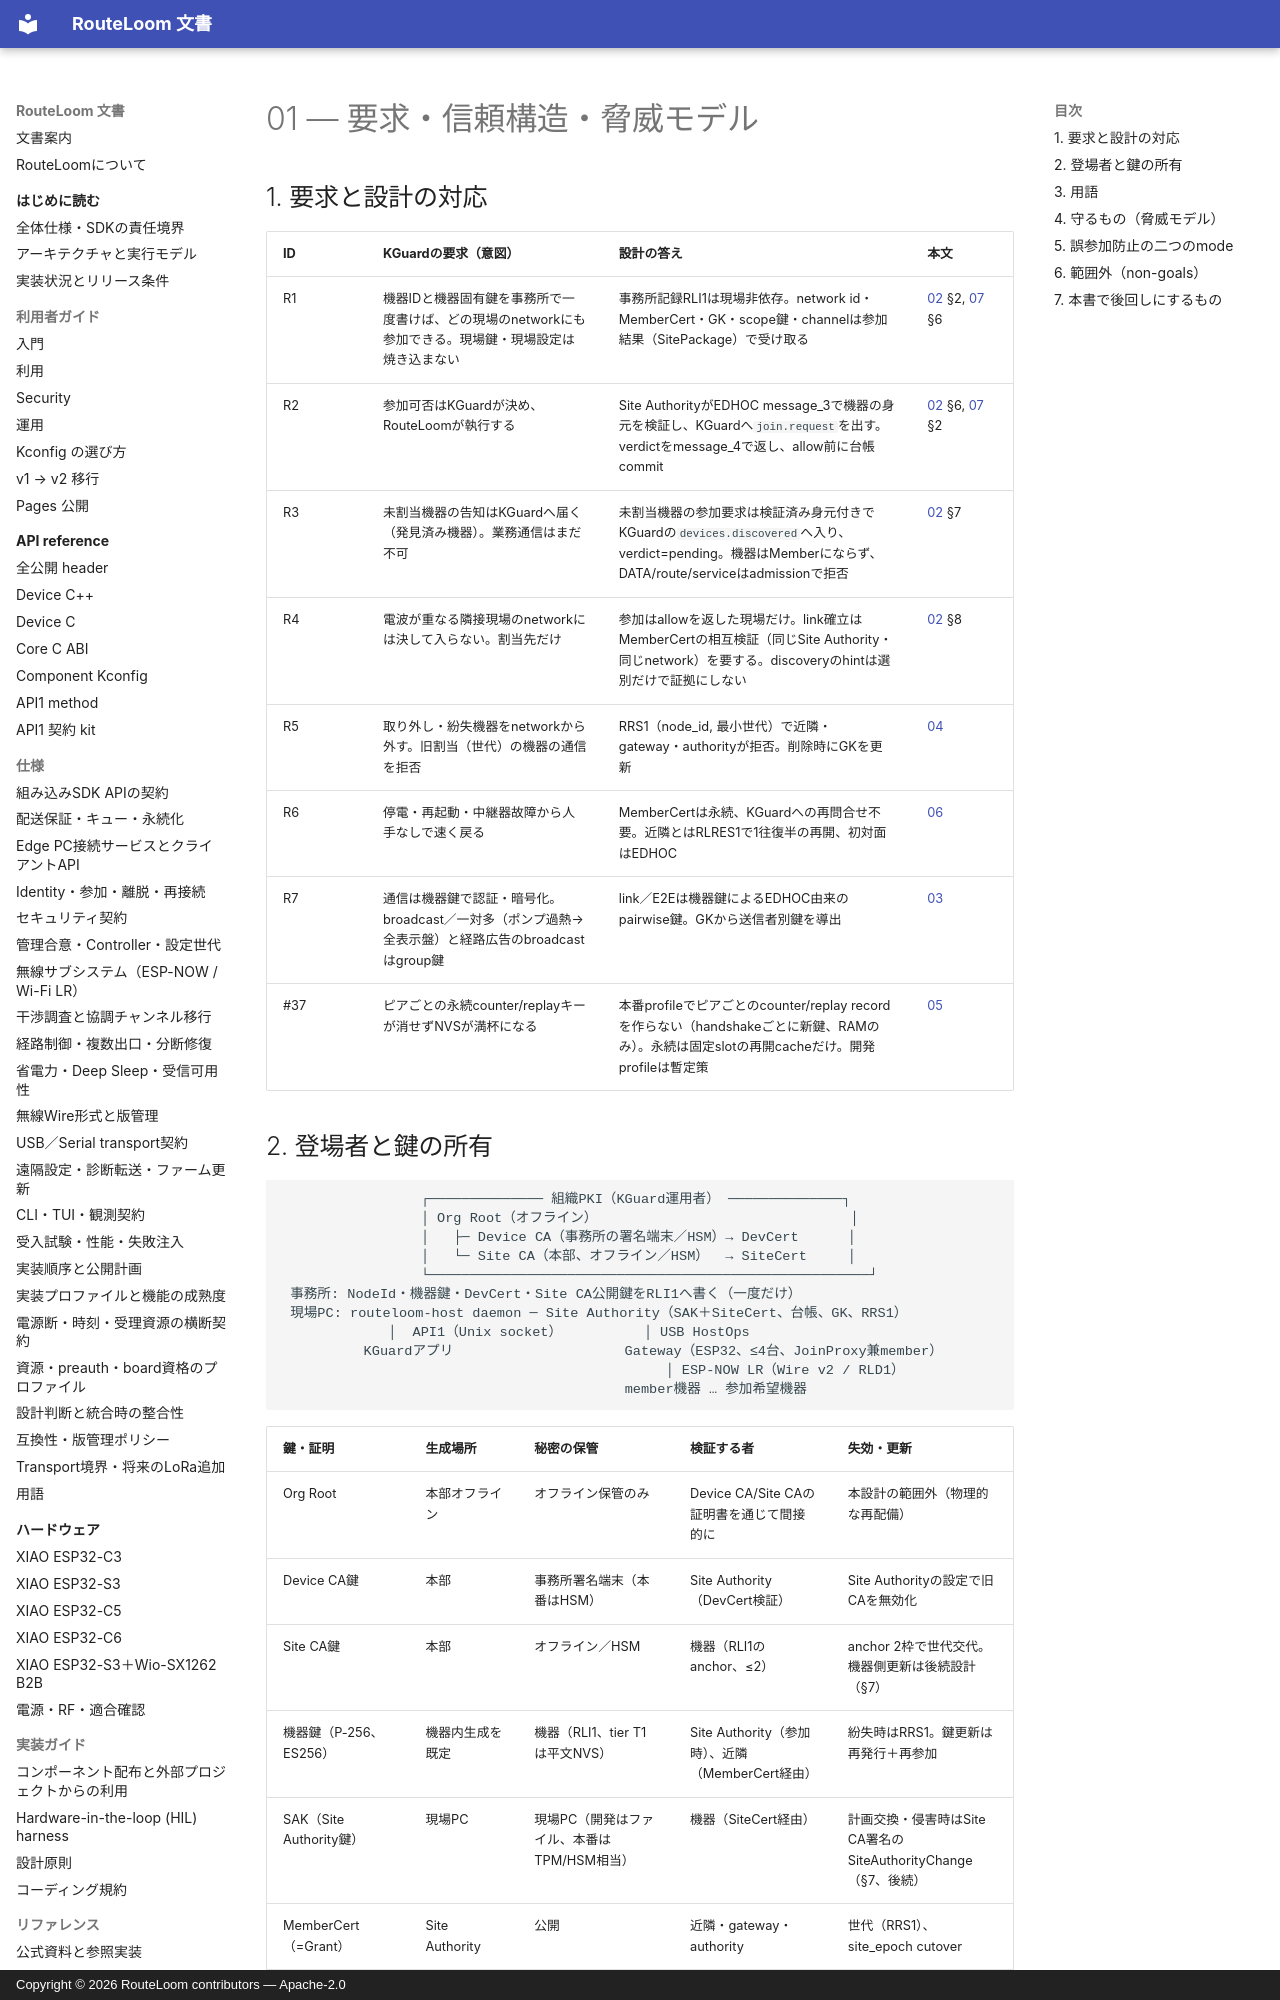

repository: MOVEI144/RouteLoom · page: design/sdk-v1/01-overview-threat-model/index.html · generator: mkdocs · copyright: Copyright © 2026 RouteLoom contributors — Apache-2.0

# 01 — 要求・信頼構造・脅威モデル

## 1. 要求と設計の対応

| ID | KGuardの要求（意図） | 設計の答え | 本文 |
|---|---|---|---|
| R1 | 機器IDと機器固有鍵を事務所で一度書けば、どの現場のnetworkにも参加できる。現場鍵・現場設定は焼き込まない | 事務所記録RLI1は現場非依存。network id・MemberCert・GK・scope鍵・channelは参加結果（SitePackage）で受け取る | [02](02-zero-touch-join.md) §2, [07](07-host-api-tooling.md) §6 |
| R2 | 参加可否はKGuardが決め、RouteLoomが執行する | Site AuthorityがEDHOC message_3で機器の身元を検証し、KGuardへ`join.request`を出す。verdictをmessage_4で返し、allow前に台帳commit | [02](02-zero-touch-join.md) §6, [07](07-host-api-tooling.md) §2 |
| R3 | 未割当機器の告知はKGuardへ届く（発見済み機器）。業務通信はまだ不可 | 未割当機器の参加要求は検証済み身元付きでKGuardの`devices.discovered`へ入り、verdict=pending。機器はMemberにならず、DATA/route/serviceはadmissionで拒否 | [02](02-zero-touch-join.md) §7 |
| R4 | 電波が重なる隣接現場のnetworkには決して入らない。割当先だけ | 参加はallowを返した現場だけ。link確立はMemberCertの相互検証（同じSite Authority・同じnetwork）を要する。discoveryのhintは選別だけで証拠にしない | [02](02-zero-touch-join.md) §8 |
| R5 | 取り外し・紛失機器をnetworkから外す。旧割当（世代）の機器の通信を拒否 | RRS1（node_id, 最小世代）で近隣・gateway・authorityが拒否。削除時にGKを更新 | [04](04-removal-revocation.md) |
| R6 | 停電・再起動・中継器故障から人手なしで速く戻る | MemberCertは永続、KGuardへの再問合せ不要。近隣とはRLRES1で1往復半の再開、初対面はEDHOC | [06](06-fast-rejoin.md) |
| R7 | 通信は機器鍵で認証・暗号化。broadcast／一対多（ポンプ過熱→全表示盤）と経路広告のbroadcastはgroup鍵 | link／E2Eは機器鍵によるEDHOC由来のpairwise鍵。GKから送信者別鍵を導出 | [03](03-key-hierarchy.md) |
| #37 | ピアごとの永続counter/replayキーが消せずNVSが満杯になる | 本番profileでピアごとのcounter/replay recordを作らない（handshakeごとに新鍵、RAMのみ）。永続は固定slotの再開cacheだけ。開発profileは暫定策 | [05](05-nvs-state-37.md) |
